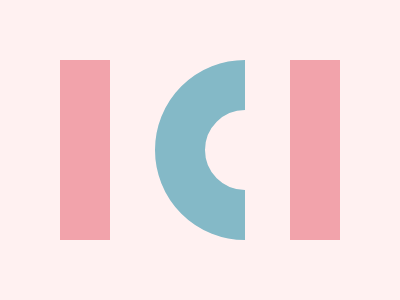

Write a web page that renders exactly this picture using CSS.

<div class="pink"></div>
<div class="blue"></div>
<style>
* {
  background: #FFF1F1;
  position: fixed;
}

.pink {
  width: 50px;
  height: 180px;
  background: #F2A3AB;
  top: 60px;
  left: 60px;
  box-shadow: 
  230px 0px #F2A3AB;
}

.blue {
  width: 80px;
  height: 80px;
  border-radius: 50%;
  top: 60px;
  left: 155px;
  border: 50px solid #84B9C7;
  clip-path: inset(0 90px 0 0)
}
</style>
